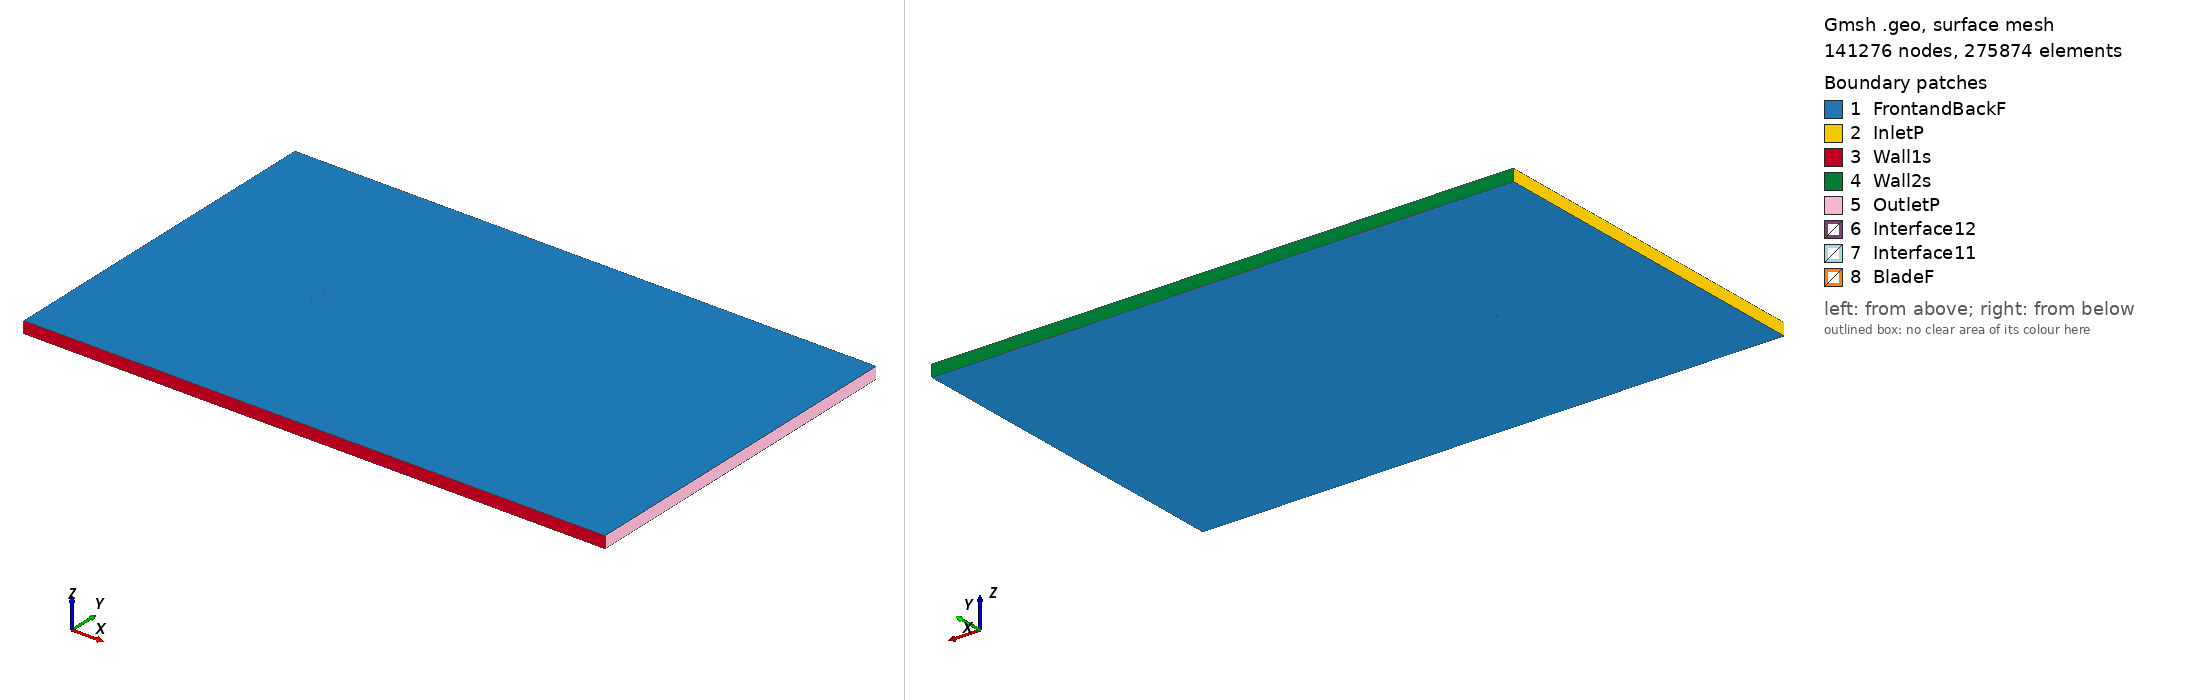

Gmsh geometry script, surface-meshed: 141276 nodes, 275874 surface elements. Boundary patches (legend numbers): 1 FrontandBackF, 2 InletP, 3 Wall1s, 4 Wall2s, 5 OutletP, 6 Interface12, 7 Interface11, 8 BladeF. Left view from above one corner, right view from below the opposite corner. Legend entries are the model's physical surfaces. The drawing asked Gmsh for element sizes between 1% and 20% of the model's largest extent; the script's own settings can give other sizes.

=== fx61168_tsr_1.7583_aoa_9.6355.geo (drawn) ===
SetFactory("OpenCASCADE");

Point(1) = {0.074395, 0.717214, 0, 1.0};
Point(2) = {0.074244, 0.717281, 0, 1.0};
Point(3) = {0.071932, 0.718283, 0, 1.0};
Point(4) = {0.069347, 0.719369, 0, 1.0};
Point(5) = {0.066459, 0.720545, 0, 1.0};
Point(6) = {0.063379, 0.721789, 0, 1.0};
Point(7) = {0.060016, 0.723121, 0, 1.0};
Point(8) = {0.056440, 0.724524, 0, 1.0};
Point(9) = {0.052630, 0.726006, 0, 1.0};
Point(10) = {0.048627, 0.727553, 0, 1.0};
Point(11) = {0.044449, 0.729163, 0, 1.0};
Point(12) = {0.040114, 0.730815, 0, 1.0};
Point(13) = {0.035624, 0.732512, 0, 1.0};
Point(14) = {0.031014, 0.734230, 0, 1.0};
Point(15) = {0.026285, 0.735973, 0, 1.0};
Point(16) = {0.021473, 0.737718, 0, 1.0};
Point(17) = {0.016601, 0.739459, 0, 1.0};
Point(18) = {0.011678, 0.741149, 0, 1.0};
Point(19) = {0.006700, 0.742755, 0, 1.0};
Point(20) = {0.001717, 0.744213, 0, 1.0};
Point(21) = {-0.003292, 0.745515, 0, 1.0};
Point(22) = {-0.008272, 0.746633, 0, 1.0};
Point(23) = {-0.013215, 0.747596, 0, 1.0};
Point(24) = {-0.018084, 0.748390, 0, 1.0};
Point(25) = {-0.022896, 0.749041, 0, 1.0};
Point(26) = {-0.027575, 0.749514, 0, 1.0};
Point(27) = {-0.032156, 0.749839, 0, 1.0};
Point(28) = {-0.036579, 0.749992, 0, 1.0};
Point(29) = {-0.040845, 0.750000, 0, 1.0};
Point(30) = {-0.044910, 0.749850, 0, 1.0};
Point(31) = {-0.048793, 0.749579, 0, 1.0};
Point(32) = {-0.052451, 0.749171, 0, 1.0};
Point(33) = {-0.055860, 0.748658, 0, 1.0};
Point(34) = {-0.059025, 0.748026, 0, 1.0};
Point(35) = {-0.061917, 0.747301, 0, 1.0};
Point(36) = {-0.064519, 0.746472, 0, 1.0};
Point(37) = {-0.066843, 0.745580, 0, 1.0};
Point(38) = {-0.068851, 0.744623, 0, 1.0};
Point(39) = {-0.070535, 0.743656, 0, 1.0};
Point(40) = {-0.071890, 0.742677, 0, 1.0};
Point(41) = {-0.072921, 0.741683, 0, 1.0};
Point(42) = {-0.073606, 0.740663, 0, 1.0};
Point(43) = {-0.073942, 0.739650, 0, 1.0};
Point(44) = {-0.073841, 0.739282, 0, 1.0};
Point(45) = {-0.073431, 0.738678, 0, 1.0};
Point(46) = {-0.072685, 0.737992, 0, 1.0};
Point(47) = {-0.071624, 0.737240, 0, 1.0};
Point(48) = {-0.070246, 0.736410, 0, 1.0};
Point(49) = {-0.068548, 0.735536, 0, 1.0};
Point(50) = {-0.066534, 0.734601, 0, 1.0};
Point(51) = {-0.064237, 0.733631, 0, 1.0};
Point(52) = {-0.061641, 0.732615, 0, 1.0};
Point(53) = {-0.058761, 0.731571, 0, 1.0};
Point(54) = {-0.055621, 0.730497, 0, 1.0};
Point(55) = {-0.052217, 0.729408, 0, 1.0};
Point(56) = {-0.048567, 0.728309, 0, 1.0};
Point(57) = {-0.044716, 0.727200, 0, 1.0};
Point(58) = {-0.040634, 0.726113, 0, 1.0};
Point(59) = {-0.036362, 0.725065, 0, 1.0};
Point(60) = {-0.031895, 0.724071, 0, 1.0};
Point(61) = {-0.027294, 0.723136, 0, 1.0};
Point(62) = {-0.022521, 0.722256, 0, 1.0};
Point(63) = {-0.017659, 0.721420, 0, 1.0};
Point(64) = {-0.012680, 0.720663, 0, 1.0};
Point(65) = {-0.007624, 0.719997, 0, 1.0};
Point(66) = {-0.002490, 0.719435, 0, 1.0};
Point(67) = {0.002663, 0.718978, 0, 1.0};
Point(68) = {0.007853, 0.718621, 0, 1.0};
Point(69) = {0.013022, 0.718383, 0, 1.0};
Point(70) = {0.018173, 0.718281, 0, 1.0};
Point(71) = {0.023285, 0.718305, 0, 1.0};
Point(72) = {0.028329, 0.718412, 0, 1.0};
Point(73) = {0.033252, 0.718539, 0, 1.0};
Point(74) = {0.038043, 0.718615, 0, 1.0};
Point(75) = {0.042659, 0.718620, 0, 1.0};
Point(76) = {0.047098, 0.718547, 0, 1.0};
Point(77) = {0.051339, 0.718403, 0, 1.0};
Point(78) = {0.055365, 0.718190, 0, 1.0};
Point(79) = {0.059132, 0.717917, 0, 1.0};
Point(80) = {0.062664, 0.717581, 0, 1.0};
Point(81) = {0.065891, 0.717199, 0, 1.0};
Point(82) = {0.068904, 0.716762, 0, 1.0};
Point(83) = {0.071594, 0.716294, 0, 1.0};
Point(84) = {0.073992, 0.715797, 0, 1.0};
Point(85) = {0.074149, 0.715763, 0, 1.0};
Point(86) = {-0.074395, -0.717214, 0, 1.0};
Point(87) = {-0.074244, -0.717281, 0, 1.0};
Point(88) = {-0.071932, -0.718283, 0, 1.0};
Point(89) = {-0.069347, -0.719369, 0, 1.0};
Point(90) = {-0.066459, -0.720545, 0, 1.0};
Point(91) = {-0.063379, -0.721789, 0, 1.0};
Point(92) = {-0.060016, -0.723121, 0, 1.0};
Point(93) = {-0.056440, -0.724524, 0, 1.0};
Point(94) = {-0.052630, -0.726006, 0, 1.0};
Point(95) = {-0.048627, -0.727553, 0, 1.0};
Point(96) = {-0.044449, -0.729163, 0, 1.0};
Point(97) = {-0.040114, -0.730815, 0, 1.0};
Point(98) = {-0.035624, -0.732512, 0, 1.0};
Point(99) = {-0.031014, -0.734230, 0, 1.0};
Point(100) = {-0.026285, -0.735973, 0, 1.0};
Point(101) = {-0.021473, -0.737718, 0, 1.0};
Point(102) = {-0.016601, -0.739459, 0, 1.0};
Point(103) = {-0.011678, -0.741149, 0, 1.0};
Point(104) = {-0.006700, -0.742755, 0, 1.0};
Point(105) = {-0.001717, -0.744213, 0, 1.0};
Point(106) = {0.003292, -0.745515, 0, 1.0};
Point(107) = {0.008272, -0.746633, 0, 1.0};
Point(108) = {0.013215, -0.747596, 0, 1.0};
Point(109) = {0.018084, -0.748390, 0, 1.0};
Point(110) = {0.022896, -0.749041, 0, 1.0};
Point(111) = {0.027575, -0.749514, 0, 1.0};
Point(112) = {0.032156, -0.749839, 0, 1.0};
Point(113) = {0.036579, -0.749992, 0, 1.0};
Point(114) = {0.040845, -0.750000, 0, 1.0};
Point(115) = {0.044910, -0.749850, 0, 1.0};
Point(116) = {0.048793, -0.749579, 0, 1.0};
Point(117) = {0.052451, -0.749171, 0, 1.0};
Point(118) = {0.055860, -0.748658, 0, 1.0};
Point(119) = {0.059025, -0.748026, 0, 1.0};
Point(120) = {0.061917, -0.747301, 0, 1.0};
Point(121) = {0.064519, -0.746472, 0, 1.0};
Point(122) = {0.066843, -0.745580, 0, 1.0};
Point(123) = {0.068851, -0.744623, 0, 1.0};
Point(124) = {0.070535, -0.743656, 0, 1.0};
Point(125) = {0.071890, -0.742677, 0, 1.0};
Point(126) = {0.072921, -0.741683, 0, 1.0};
Point(127) = {0.073606, -0.740663, 0, 1.0};
Point(128) = {0.073942, -0.739650, 0, 1.0};
Point(129) = {0.073841, -0.739282, 0, 1.0};
Point(130) = {0.073431, -0.738678, 0, 1.0};
Point(131) = {0.072685, -0.737992, 0, 1.0};
Point(132) = {0.071624, -0.737240, 0, 1.0};
Point(133) = {0.070246, -0.736410, 0, 1.0};
Point(134) = {0.068548, -0.735536, 0, 1.0};
Point(135) = {0.066534, -0.734601, 0, 1.0};
Point(136) = {0.064237, -0.733631, 0, 1.0};
Point(137) = {0.061641, -0.732615, 0, 1.0};
Point(138) = {0.058761, -0.731571, 0, 1.0};
Point(139) = {0.055621, -0.730497, 0, 1.0};
Point(140) = {0.052217, -0.729408, 0, 1.0};
Point(141) = {0.048567, -0.728309, 0, 1.0};
Point(142) = {0.044716, -0.727200, 0, 1.0};
Point(143) = {0.040634, -0.726113, 0, 1.0};
Point(144) = {0.036362, -0.725065, 0, 1.0};
Point(145) = {0.031895, -0.724071, 0, 1.0};
Point(146) = {0.027294, -0.723136, 0, 1.0};
Point(147) = {0.022521, -0.722256, 0, 1.0};
Point(148) = {0.017659, -0.721420, 0, 1.0};
Point(149) = {0.012680, -0.720663, 0, 1.0};
Point(150) = {0.007624, -0.719997, 0, 1.0};
Point(151) = {0.002490, -0.719435, 0, 1.0};
Point(152) = {-0.002663, -0.718978, 0, 1.0};
Point(153) = {-0.007853, -0.718621, 0, 1.0};
Point(154) = {-0.013022, -0.718383, 0, 1.0};
Point(155) = {-0.018173, -0.718281, 0, 1.0};
Point(156) = {-0.023285, -0.718305, 0, 1.0};
Point(157) = {-0.028329, -0.718412, 0, 1.0};
Point(158) = {-0.033252, -0.718539, 0, 1.0};
Point(159) = {-0.038043, -0.718615, 0, 1.0};
Point(160) = {-0.042659, -0.718620, 0, 1.0};
Point(161) = {-0.047098, -0.718547, 0, 1.0};
Point(162) = {-0.051339, -0.718403, 0, 1.0};
Point(163) = {-0.055365, -0.718190, 0, 1.0};
Point(164) = {-0.059132, -0.717917, 0, 1.0};
Point(165) = {-0.062664, -0.717581, 0, 1.0};
Point(166) = {-0.065891, -0.717199, 0, 1.0};
Point(167) = {-0.068904, -0.716762, 0, 1.0};
Point(168) = {-0.071594, -0.716294, 0, 1.0};
Point(169) = {-0.073992, -0.715797, 0, 1.0};
Point(170) = {-0.074149, -0.715763, 0, 1.0};

// Lines: first blade (splines 1-4)
Spline(1) = {1:27};
Spline(2) = {27:59};
Spline(3) = {59:85};
Spline(4) = {85,1};

// Lines: second blade (splines 5-8)
Spline(5) = {86:112};
Spline(6) = {112:144};
Spline(7) = {144:170};
Spline(8) = {170,86};

// Outer domain (points 20001-4 and lines)
Point(171) = {-13.50000000, -15.00000000, 0, 1.0};
Point(172) = {-13.50000000, 15.00000000, 0, 1.0};
Point(173) = {36.00000000, 15.00000000, 0, 1.0};
Point(174) = {36.00000000, -15.00000000, 0, 1.0};
Line(11) = {171, 172};
Line(12) = {172, 173};
Line(13) = {173, 174};
Line(14) = {171, 174};

// Interface (between moving and stationary domain) (circles)
Circle(9) = {0, 0, 0, 0.80000000, 0, 2*Pi};
Circle(10) = {0, 0, 0, 0.80000000, 0, 2*Pi};

// Loops collect Lines/Splines/etc (blade1, blade2, domain, first circle)
Line Loop(1) = {1:4};
Line Loop(2) = {5:8};
Line Loop(3) = {11,12,13,-14};
Line Loop(4) = {9};

// BooleanDifference cuts out the circle/interface from the domain
Plane Surface(1) = {3};
Plane Surface(2) = {4};
BooleanDifference{ Surface{1}; Delete;}{ Surface{2}; Delete;}

// This one cuts out the blades from the inner circle/interface
Line Loop(6) = {10};
Plane Surface(5) = {6};
Plane Surface(6) = {1};
Plane Surface(7) = {2};
BooleanDifference{ Surface{5}; Delete;}{ Surface{6,7}; Delete;}

// extrude to 3rd dimension
Extrude {0, 0, 1} {Surface{1}; Surface{5}; Layers{1}; Recombine;}

// Physical Surfaces are the named boundaries (patches)
Physical Surface("Interface11") = {12};
Physical Surface("Interface12") = {10};

// sides of domain
Physical Surface("InletP") = {6};
Physical Surface("OutletP") = {9};

// top and bottom of domain
Physical Surface("Wall1s") = {7};
Physical Surface("Wall2s") = {8};

// Check FrontandBackF by ensuring there is nothing in the 3rd dimension
Physical Surface("FrontandBackF") = {1,11,5,21};
Physical Surface("BladeF") = {13:20};
Physical Volume("Turbine") = {2};
Physical Volume("Farfield") = {1};

// settings for airfoil boundary layer
Field[1] = BoundaryLayer;
Field[1].EdgesList = {1:8};
Field[1].hwall_n = 1e-3;
Field[1].thickness = 1.5e-2;
Field[1].ratio = 1.05;
Field[1].Quads = 1;
BoundaryLayer Field = 1;

// control points for mesh (blade and interface)
// floor((arc length / 1.5mm)/ 6) -> Transfinite Line
Transfinite Line {1,2,3,5,6,7} = 34 Using Progression 1;
Transfinite Line {4,8} = 2 Using Progression 1;
Transfinite Line {9, 15} = 800 Using Progression 1;

// For more information on gmsh syntax, visit http://gmsh.info/doc/texinfo/gmsh.html
